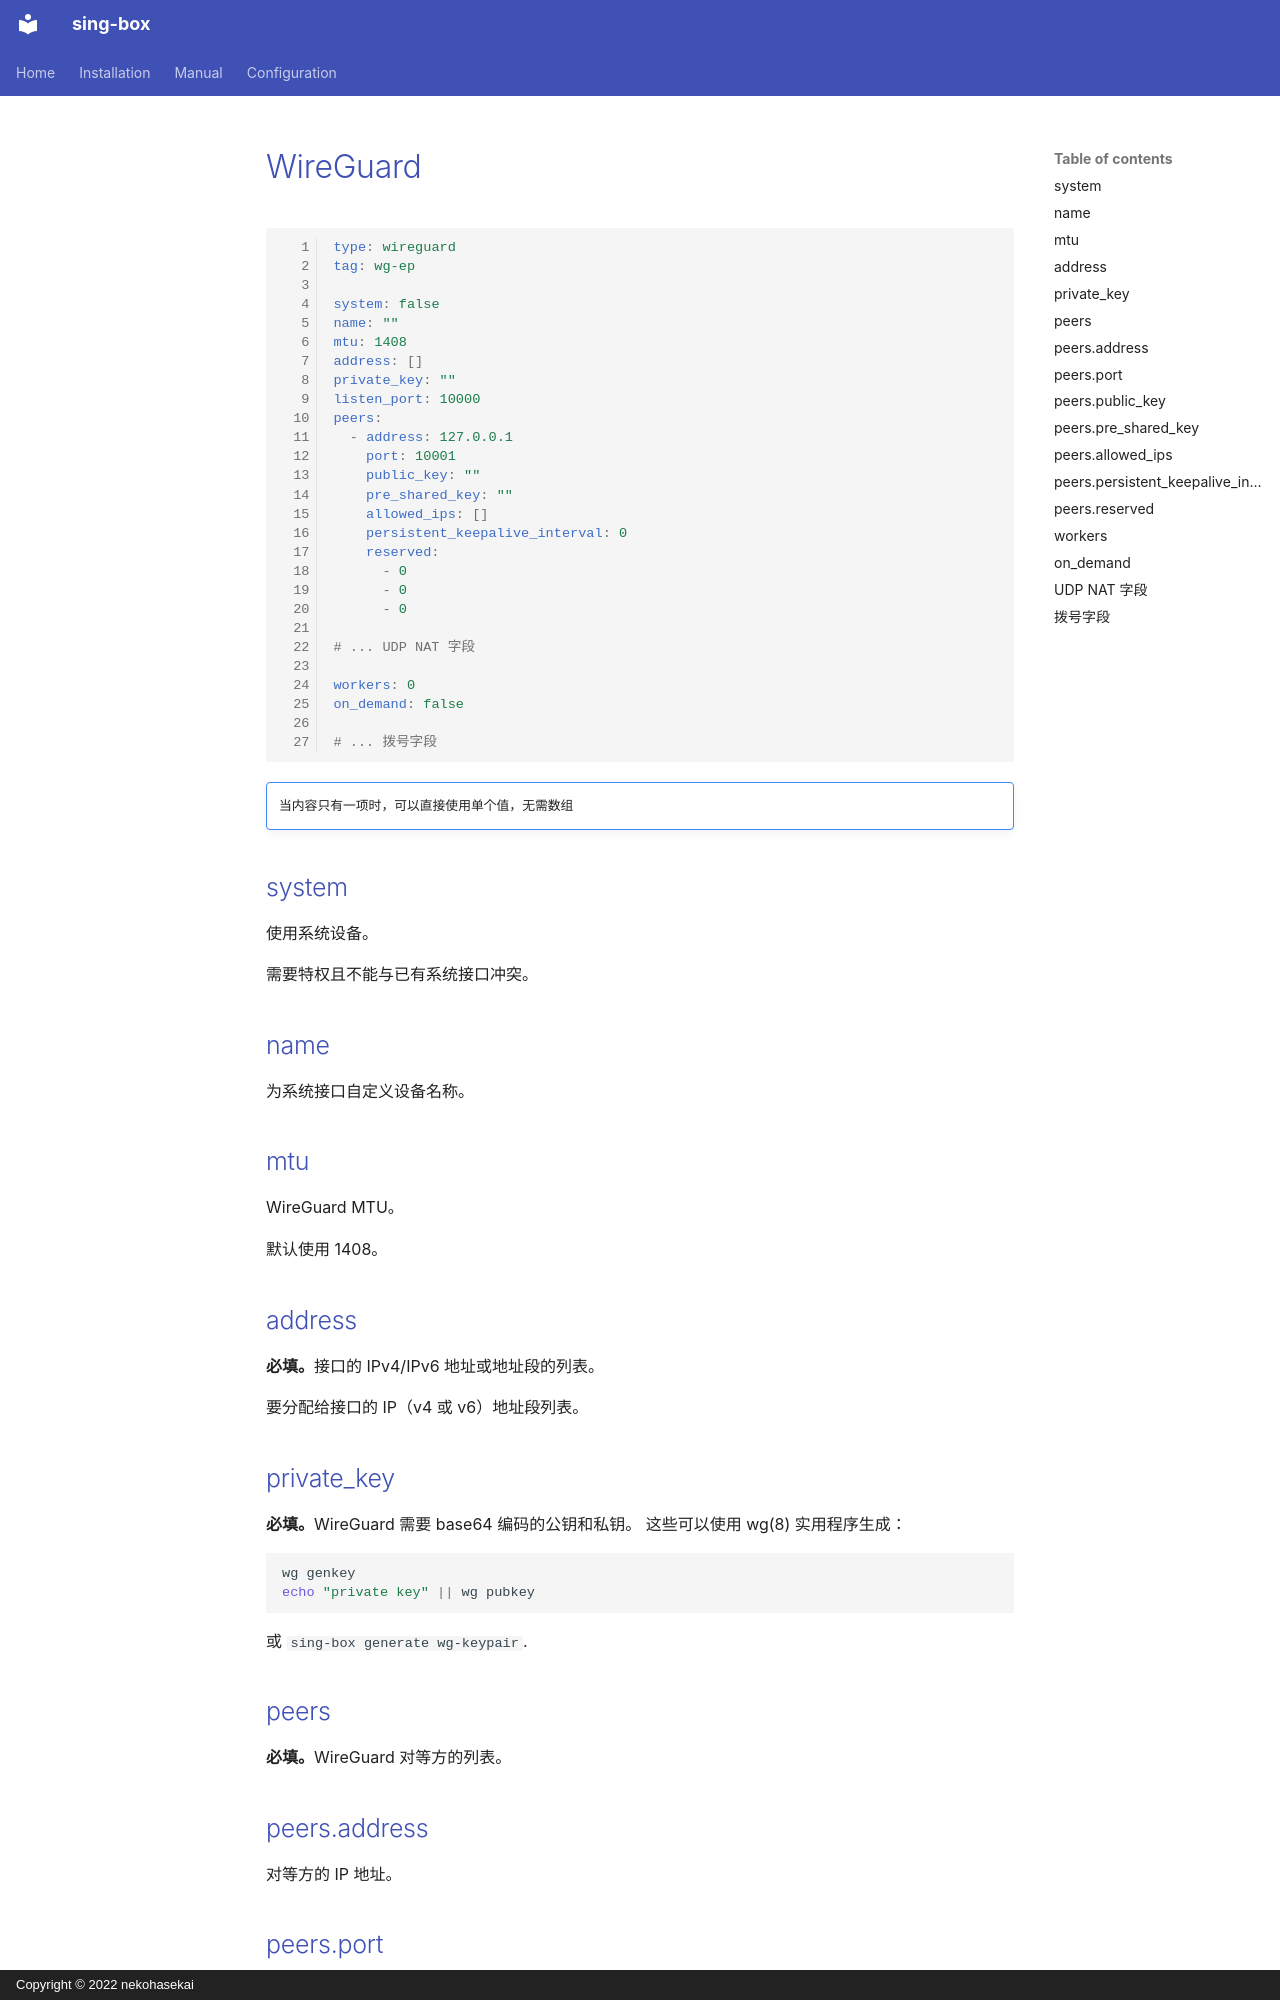

repository: Acheirial/sing-box · page: configuration/endpoint/wireguard.zh/index.html · generator: mkdocs · copyright: Copyright © 2022 nekohasekai

# WireGuard

```{.yaml linenums="1"}
type: wireguard
tag: wg-ep

system: false
name: ""
mtu: 1408
address: []
private_key: ""
listen_port: 10000
peers:
  - address: 127.0.0.1
    port: 10001
    public_key: ""
    pre_shared_key: ""
    allowed_ips: []
    persistent_keepalive_interval: 0
    reserved:
      - 0
      - 0
      - 0

# ... UDP NAT 字段

workers: 0
on_demand: false

# ... 拨号字段

```

!!! note ""

    当内容只有一项时，可以直接使用单个值，无需数组

## system

使用系统设备。

需要特权且不能与已有系统接口冲突。

## name

为系统接口自定义设备名称。

## mtu

WireGuard MTU。

默认使用 1408。

## address

**必填。**接口的 IPv4/IPv6 地址或地址段的列表。

要分配给接口的 IP（v4 或 v6）地址段列表。

## private_key

**必填。**WireGuard 需要 base64 编码的公钥和私钥。 这些可以使用 wg(8) 实用程序生成：

```shell
wg genkey
echo "private key" || wg pubkey
```

或 `sing-box generate wg-keypair`.

## peers

**必填。**WireGuard 对等方的列表。
